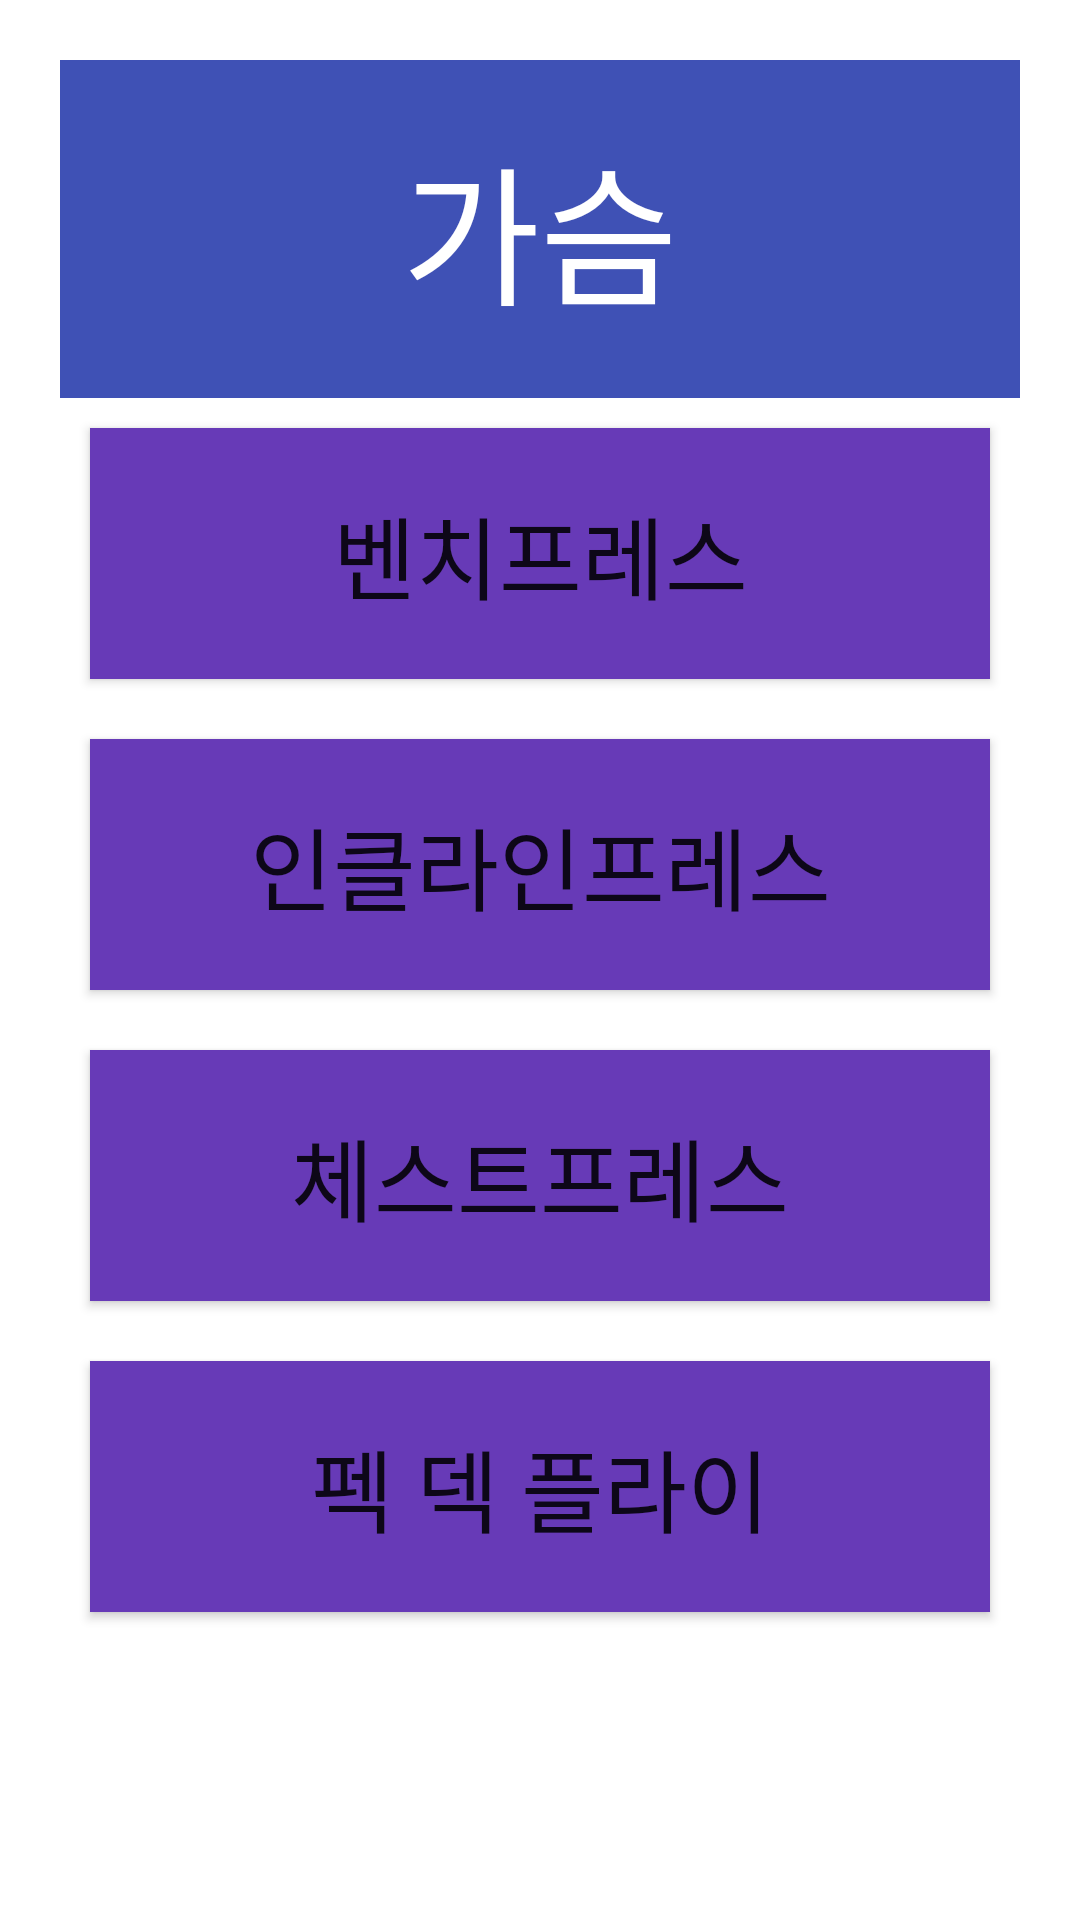

Here is an Android app screen rendered from its layout file. Give the layout XML and the strings, colors and styles it references.
<!-- AndroidManifest.xml: application theme SplashTheme -->
<!-- res/layout/activity_chest.xml -->
<?xml version="1.0" encoding="utf-8"?>
<RelativeLayout xmlns:android="http://schemas.android.com/apk/res/android"
    android:layout_width="match_parent"
    android:layout_height="match_parent"
    android:padding="20dp"
    android:background="#ffff">

    <TextView
        android:id="@+id/tvTitle"
        android:layout_width="match_parent"
        android:layout_height="wrap_content"
        android:text="가슴"
        android:textSize="50sp"
        android:textColor="#ffff"
        android:background="#3F51B5"
        android:padding="20dp"
        android:gravity="center"
        android:layout_alignParentTop="true" />

    <Button
        android:id="@+id/btnbenchpress"
        android:layout_width="match_parent"
        android:layout_height="wrap_content"
        android:text="벤치프레스"
        android:textSize="30sp"
        android:background="#673AB7"
        android:layout_margin="10dp"
        android:padding="20dp"
        android:layout_marginTop="8dp"
        android:layout_below="@id/tvTitle" />

    <Button
        android:id="@+id/btninclinpress"
        android:layout_width="match_parent"
        android:layout_height="wrap_content"
        android:text="인클라인프레스"
        android:textSize="30sp"
        android:layout_margin="10dp"
        android:padding="20dp"
        android:background="#673AB7"
        android:layout_marginTop="8dp"
        android:layout_below="@id/btnbenchpress" />

    <Button
        android:id="@+id/btnchestpress"
        android:layout_width="match_parent"
        android:layout_height="wrap_content"
        android:text="체스트프레스"
        android:layout_margin="10dp"
        android:padding="20dp"
        android:textSize="30sp"
        android:background="#673AB7"
        android:layout_marginTop="8dp"
        android:layout_below="@id/btninclinpress" />

    <Button
        android:id="@+id/btnfly"
        android:layout_width="match_parent"
        android:layout_height="wrap_content"
        android:text="펙 덱 플라이"
        android:layout_margin="10dp"
        android:padding="20dp"
        android:textSize="30sp"
        android:background="#673AB7"
        android:layout_marginTop="8dp"
        android:layout_below="@id/btnchestpress" />
</RelativeLayout>
<!-- resources referenced by this layout -->
<resources>
  <style name="SplashTheme" parent="Theme.MaterialComponents.DayNight.NoActionBar">
          
          <item name="android:windowBackground">@android:color/white</item>
          
          <item name="android:statusBarColor">@android:color/white</item>
          
          <item name="android:windowLightStatusBar">true</item>
      </style>
</resources>
